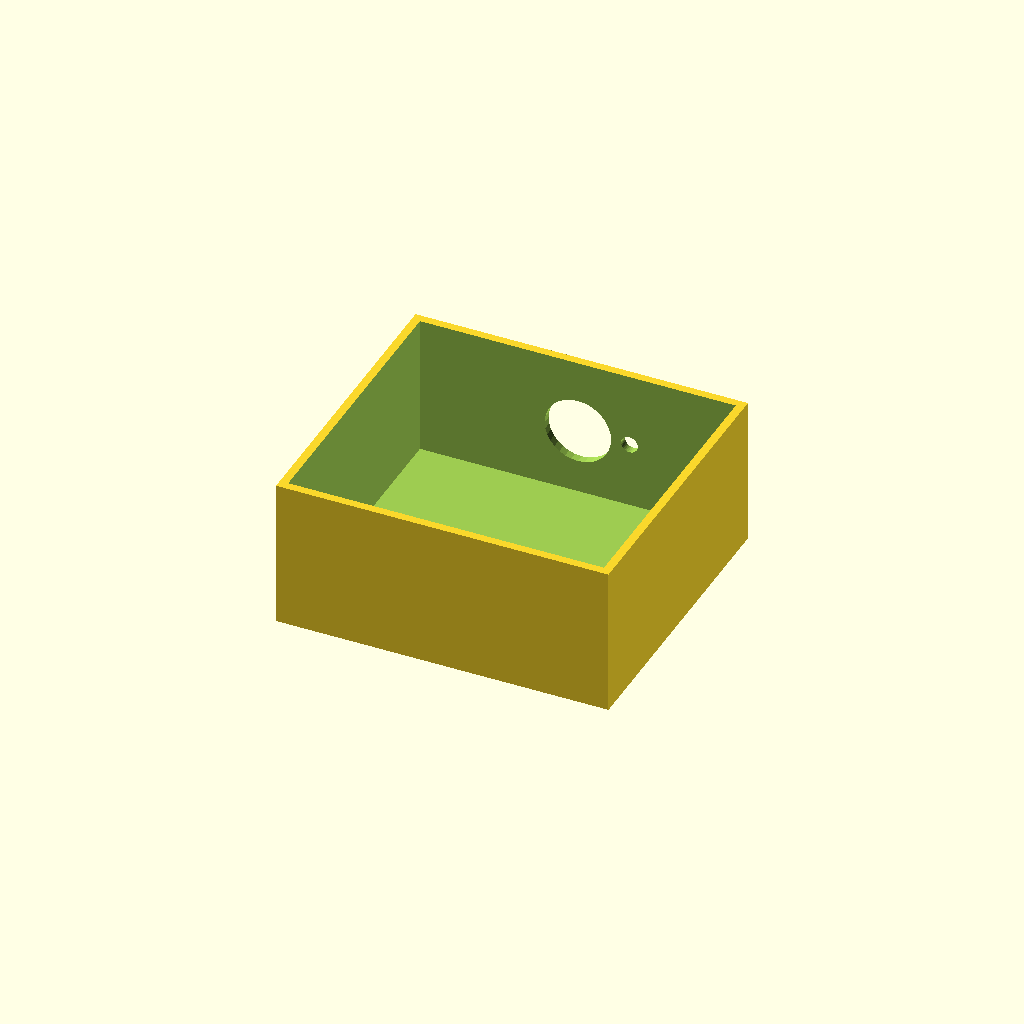
Cell 1 — every parameter at its default value.
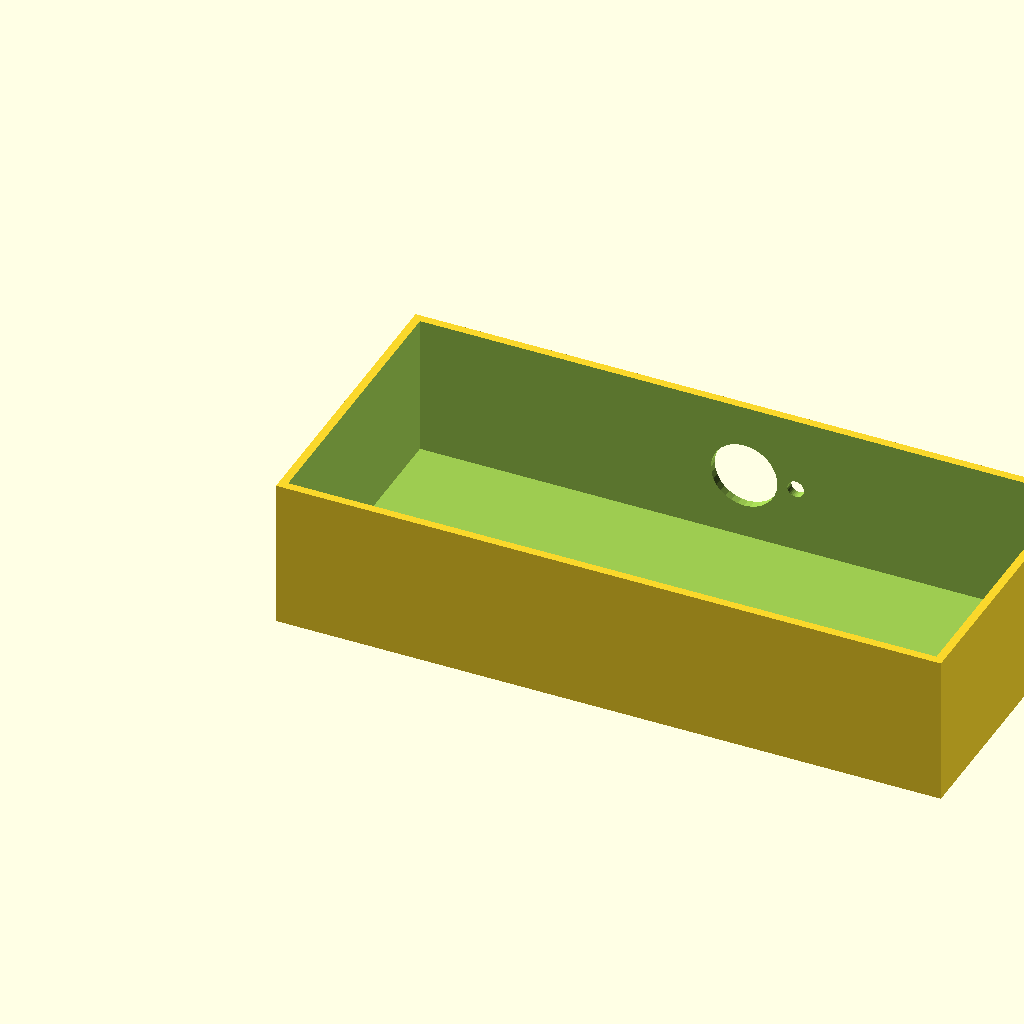
Cell 2: the same model with box_l = 200.
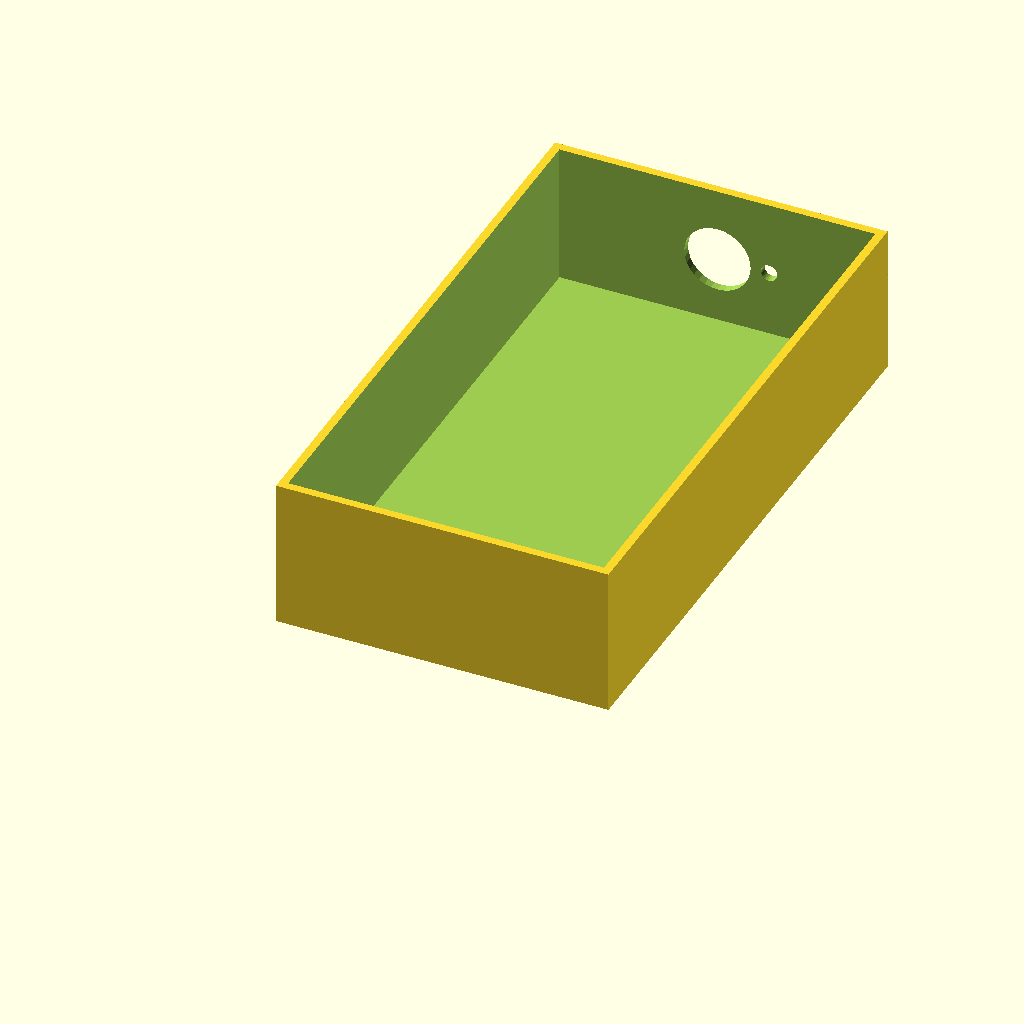
Cell 3 — box_w set to 180, the other parameters unchanged.
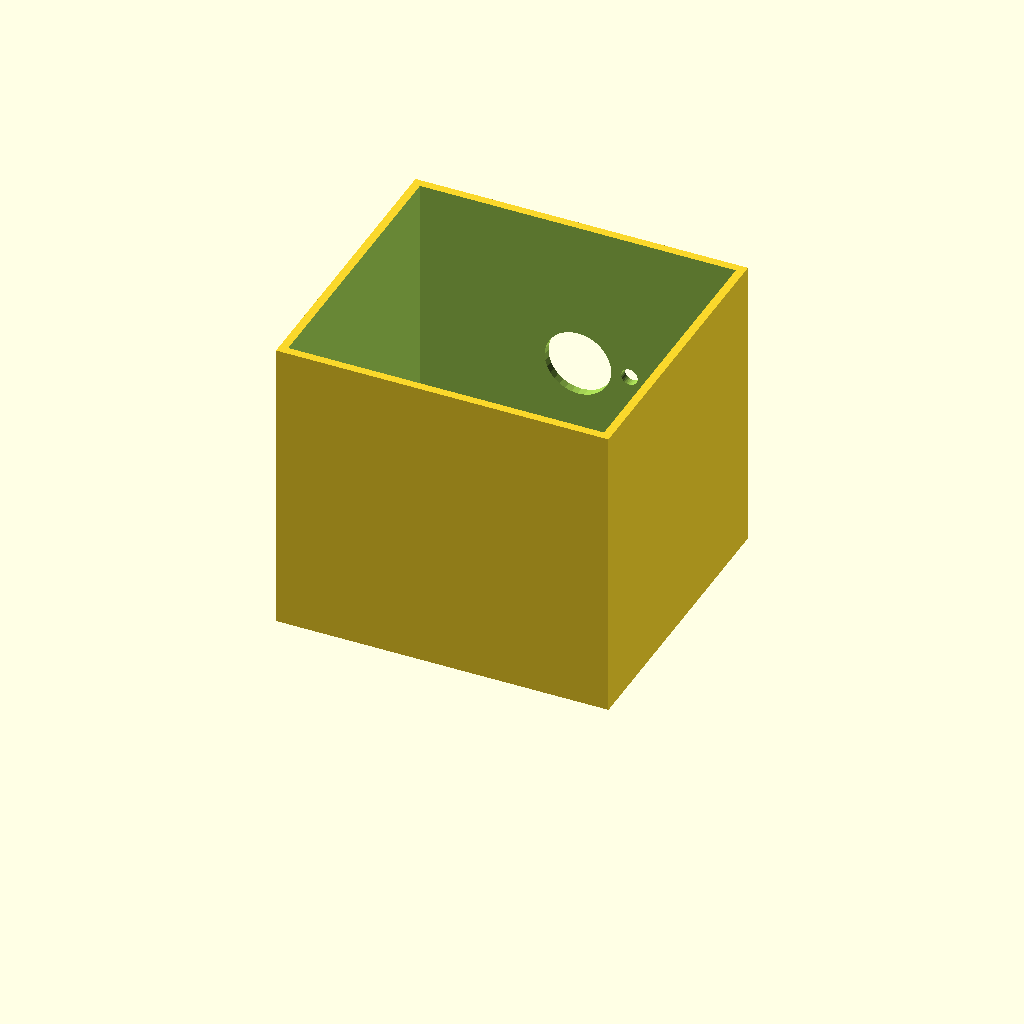
Cell 4: the same model with box_h = 90.
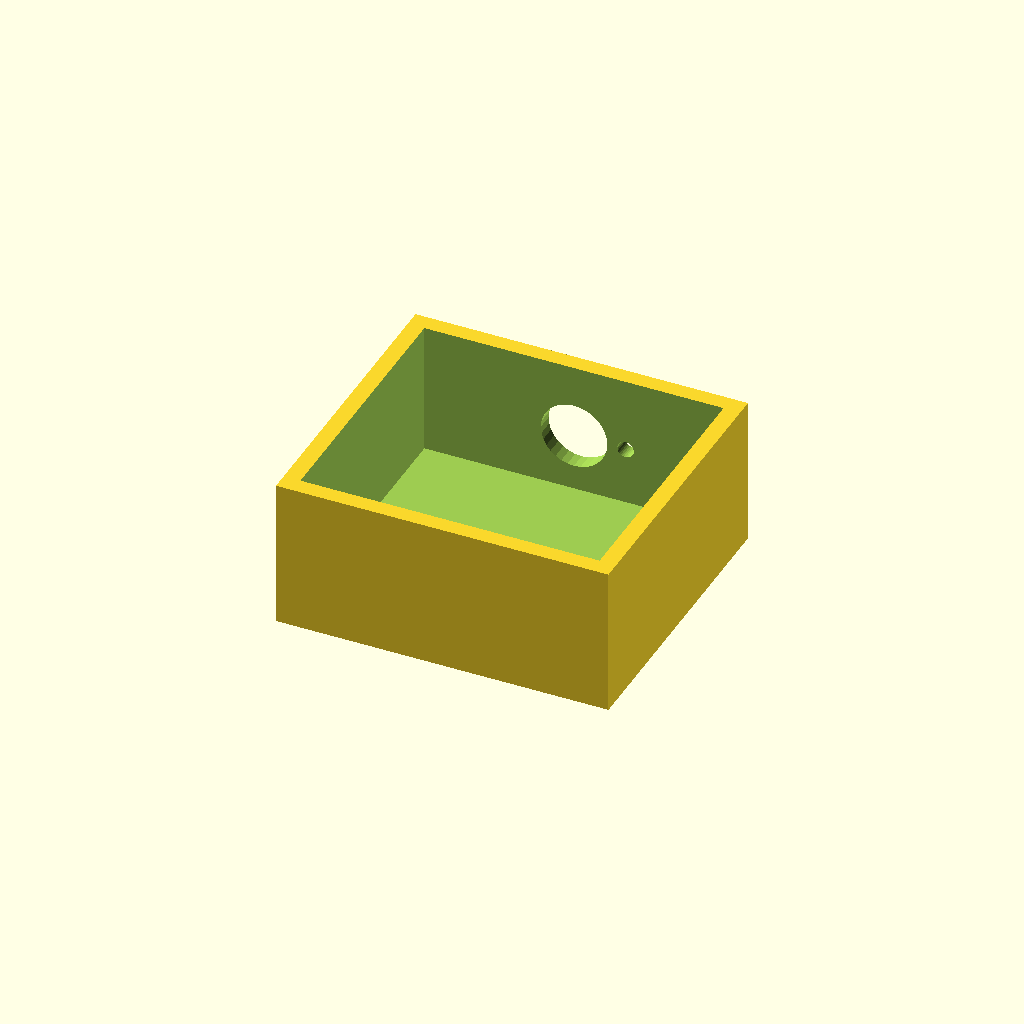
Cell 5: the same model with wall_t = 5.
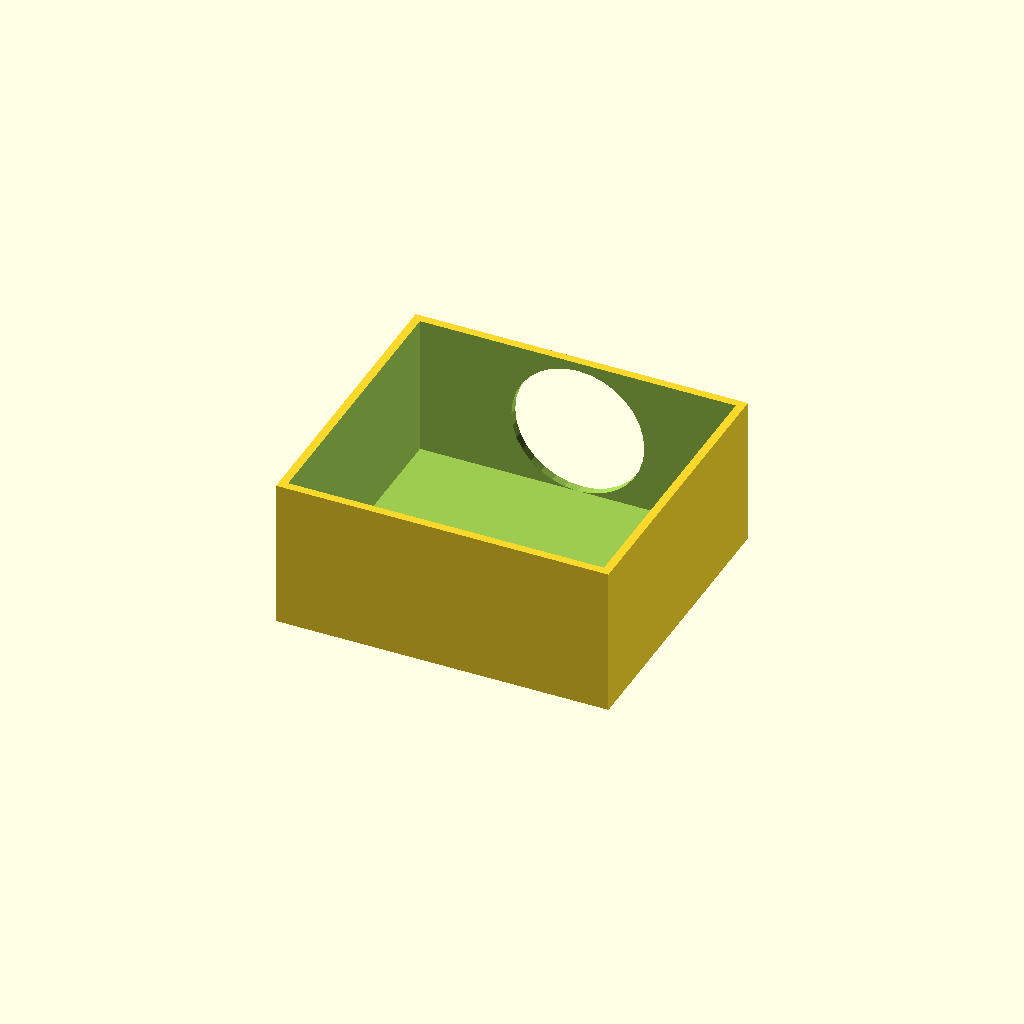
Cell 6: the same model with vent_d = 40.
One fixed orthographic camera (rotation 55°, 0°, 25°; colour scheme Cornfield) for every cell.
OpenSCAD source file optional_data/data/solid2/ventbox/part_0126.scad:
$fn = 32;

// ----------------------------------------------------------------------
// Vent box: roundvent enclosure
// ----------------------------------------------------------------------

// --- parameters (mm) ---
box_l = 100;              // box length, X
box_w = 90;               // box width, Y
box_h = 45;               // box height, Z
wall_t = 2.5;             // shell wall thickness
vent_d = 20;              // central vent diameter
ring_d = 5;               // ring hole diameter
n_ring = 6;               // holes in the ring
ring_r = 15.5;            // ring radius

ring_step = 360 / n_ring;  // ring hole angular step

difference() {
  cube([box_l, box_w, box_h]);
  translate([wall_t, wall_t, wall_t])
    cube([box_l - 2 * wall_t, box_w - 2 * wall_t, box_h]);
  translate([box_l / 2, box_w - wall_t - 1, box_h / 2])
    rotate([-90, 0, 0]) cylinder(h = wall_t + 2, d = vent_d);
  for (i = [0 : n_ring - 1])
    translate([box_l / 2, box_w - wall_t - 1, box_h / 2])
      rotate([0, 0, i * ring_step])
        translate([ring_r, 0, 0]) rotate([-90, 0, 0])
          cylinder(h = wall_t + 2, d = ring_d);
}
Parameter table extracted from the source (name, type, default, range or options):
box_l: number, default 100
box_w: number, default 90
box_h: number, default 45
wall_t: number, default 2.5
vent_d: number, default 20
ring_d: number, default 5
n_ring: number, default 6
ring_r: number, default 15.5
